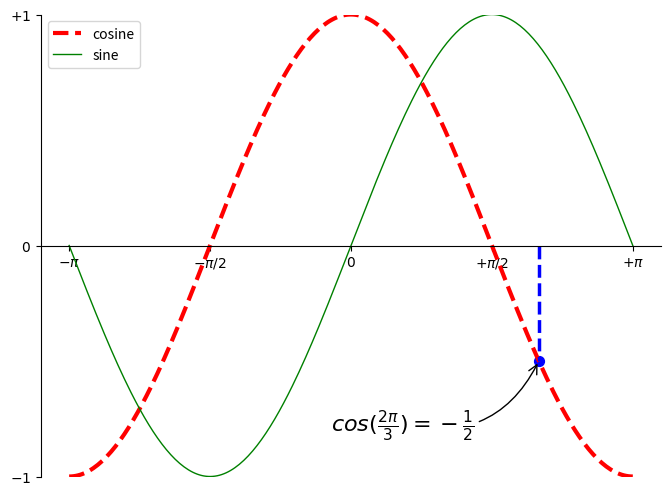

Write the Python code that produced this figure.
import numpy as np
import matplotlib.pyplot as plt
from mpl_toolkits.mplot3d import Axes3D

# Create a figure of size 8x6 inches, 80 dots per inch
plt.figure(figsize=(8, 6), dpi=80)

# Create a new subplot from a grid of 1x1
ax=plt.subplot(1, 1, 1)

X = np.linspace(-np.pi, np.pi, 256, endpoint=True)
C, S = np.cos(X), np.sin(X)

# Plot cosine with a blue continuous line of width 1 (pixels)
plt.plot(X, C, color="red", linewidth=3.0, linestyle="dashed", label="cosine")

# Plot sine with a green continuous line of width 1 (pixels)
plt.plot(X, S, color="green", linewidth=1.0, linestyle="-", label="sine")

plt.legend(loc='upper left')
# Set x limits
plt.xlim(X.min() * 1.1, X.max() * 1.1)
#ax.set_xlim([X.min() * 1.1, X.max() * 1.1])

# Set x ticks
plt.xticks([-np.pi, -np.pi/2, 0, np.pi/2, np.pi],
          [r'$-\pi$', r'$-\pi/2$', r'$0$', r'$+\pi/2$', r'$+\pi$'])

plt.yticks([-1, 0, +1],
          [r'$-1$', r'$0$', r'$+1$'])

# Set y limits
plt.ylim(-1.0, 1.0)




ax = plt.gca()  # gca stands for 'get current axis'
ax.spines['right'].set_color('none')
ax.spines['top'].set_color('none')
ax.xaxis.set_ticks_position('bottom')
ax.spines['bottom'].set_position(('data',0))
t = 2 * np.pi / 3
plt.plot([t, t], [0, np.cos(t)], color='blue', linewidth=2.5, linestyle="--")
plt.scatter([t, ], [np.cos(t), ], 50, color='blue')
plt.annotate(r'$cos(\frac{2\pi}{3})=-\frac{1}{2}$',
             xy=(t, np.cos(t)), xycoords='data',
             xytext=(-150, -50), textcoords='offset points', fontsize=16,
             arrowprops=dict(arrowstyle="->", connectionstyle="arc3,rad=.4"))
# ax.yaxis.set_ticks_position('left')
# ax.spines['left'].set_position(('data',0))
# # Set y ticks
#plt.yticks(np.linspace(-1, 1, 5, endpoint=True))

# Save figure using 72 dots per inch
# plt.savefig("exercice_2.png", dpi=72)

# Show result on screen
plt.show()



fig = plt.figure()
ax = Axes3D(fig)
X = np.arange(-4, 4, 0.25)
Y = np.arange(-4, 4, 0.25)
X, Y = np.meshgrid(X, Y)
R = np.sqrt(X**2 + Y**2)
Z = np.sin(R)

ax.plot_surface(X, Y, Z, rstride=1, cstride=1, cmap='hot')
plt.show()
